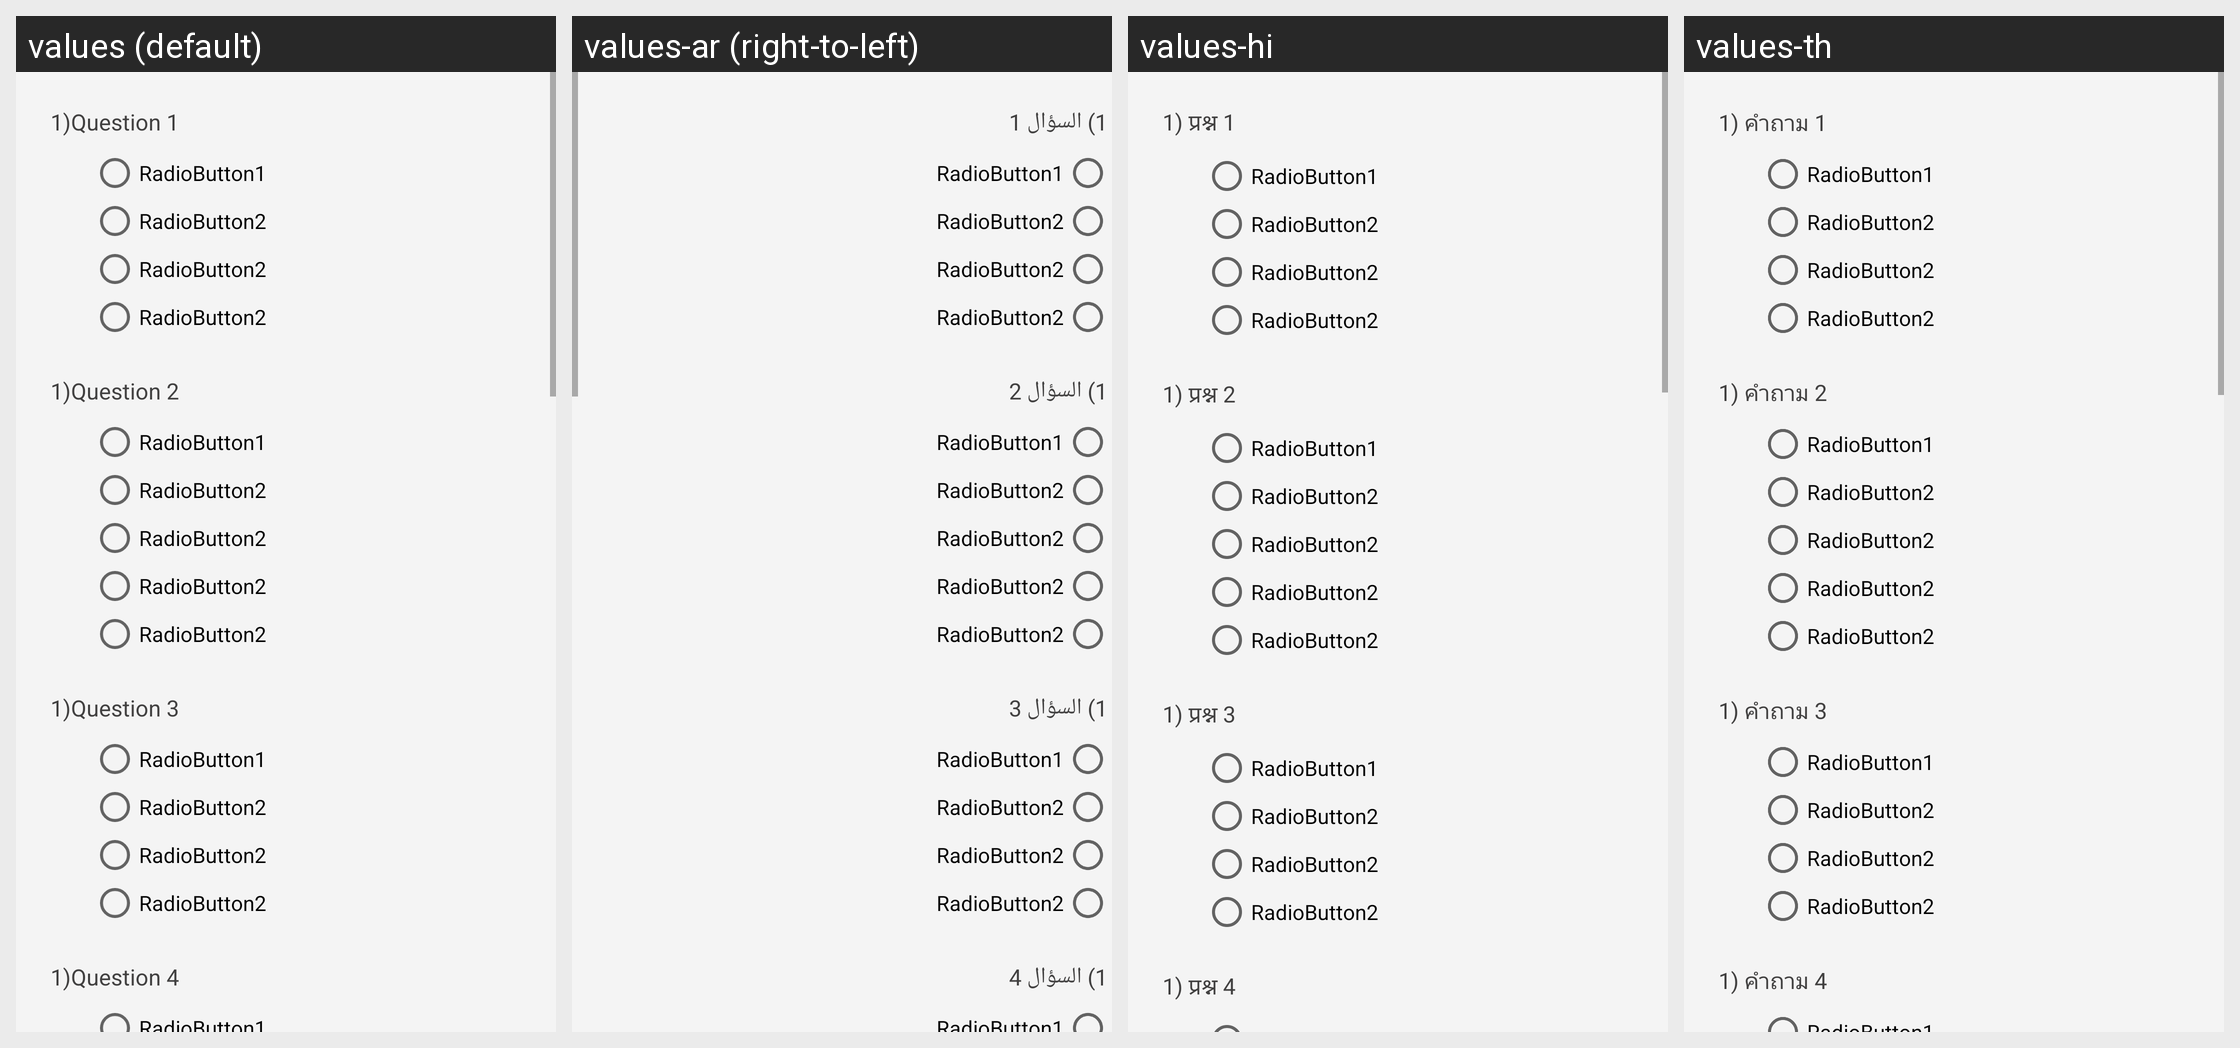

The Android screen above is rendered under several locales of the same app. Produce the string resources it draws, with the default and per-locale values.
Android screen res/layout/feedback_qstns.xml rendered under 4 locales, left to right: values (default), values-ar (right-to-left), values-hi, values-th. Device: Nexus 5 (rendered at 1080×1920; each locale shown at half size, 540×960, under a caption strip naming it); theme AppTheme.FullScreen.
Other locales in the repository, not shown: values-de, values-es, values-fr, values-it, values-ms, values-si.
Strings drawn on this screen, with the default value and each locale's value (text and hints the layout hard-codes, and strings that could not be matched under every locale, appear in the picture but are not listed):

_1_question_1
  values: 1)Question 1
  values-ar: 1) السؤال 1
  values-hi: 1) प्रश्न 1
  values-th: 1) คำถาม 1

_1_question_2
  values: 1)Question 2
  values-ar: 1) السؤال 2
  values-hi: 1) प्रश्न 2
  values-th: 1) คำถาม 2

_1_question_3
  values: 1)Question 3
  values-ar: 1) السؤال 3
  values-hi: 1) प्रश्न 3
  values-th: 1) คำถาม 3

_1_question_4
  values: 1)Question 4
  values-ar: 1) السؤال 4
  values-hi: 1) प्रश्न 4
  values-th: 1) คำถาม 4
